Labelled photos from "dataset", an image-classification folder in sirangishivashankar999-commits/crop-disease-prediction-yield-optimizer. The possible labels are: corn healthy, corn leaf blight, potato early blight, potato healthy, potato late blight, rice healthy, rice leaf disease, tomato early blight, tomato healthy, tomato late blight.

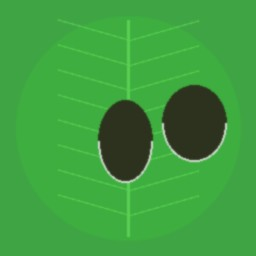
Label: potato late blight

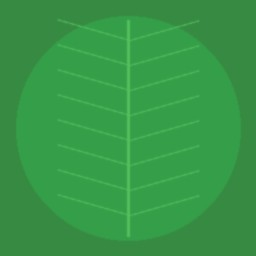
Label: rice healthy

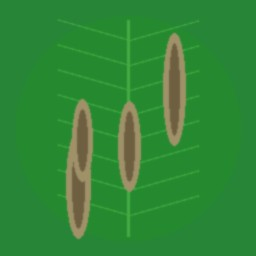
Label: corn leaf blight

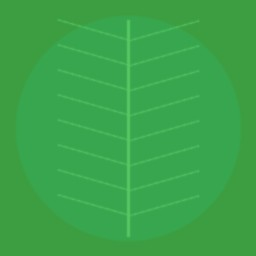
Label: potato healthy

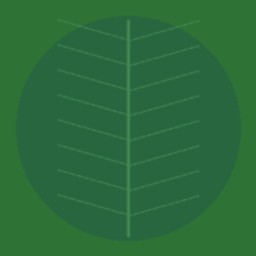
Label: corn healthy

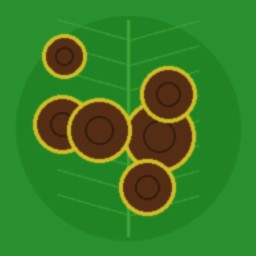
Label: potato early blight
